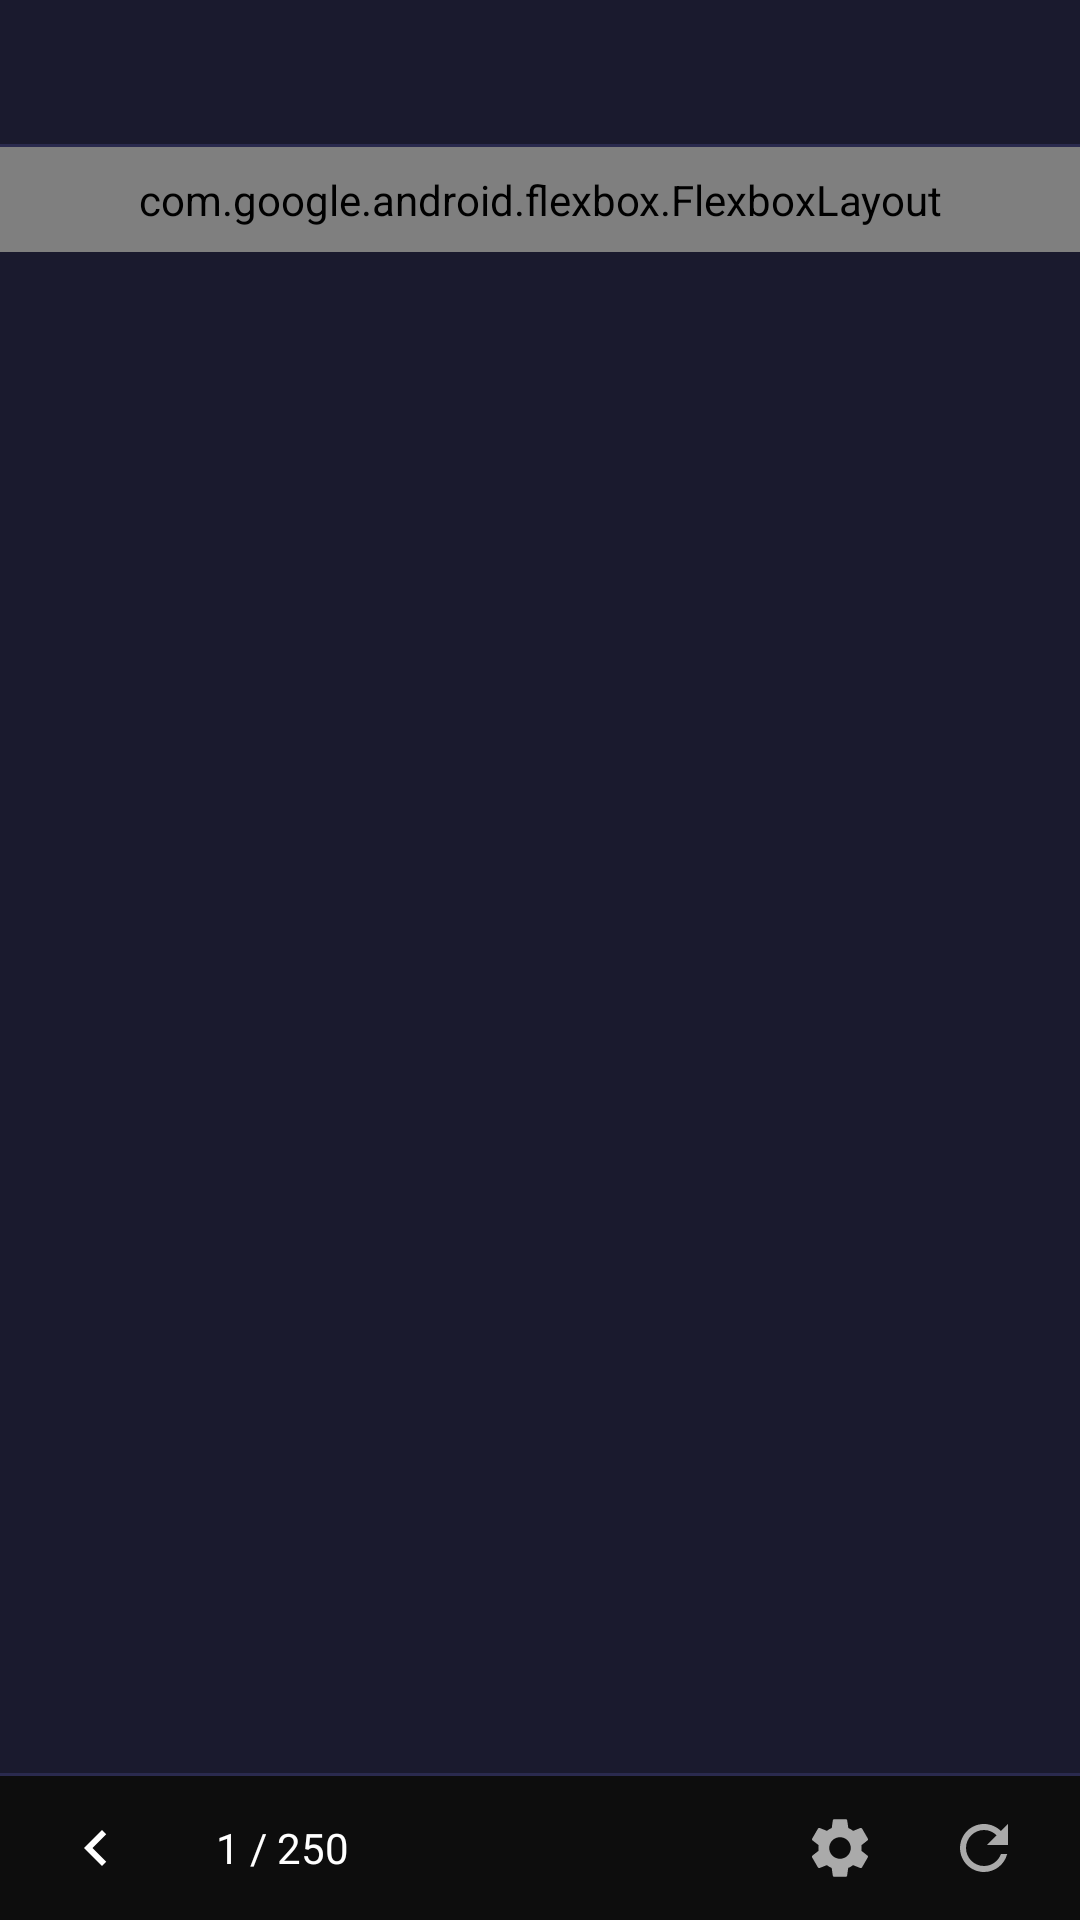

Produce the Android XML layout that renders to this screen, including the resource entries it uses.
<!-- AndroidManifest.xml: application theme Theme.CsvKeyboard -->
<!-- res/layout/keyboard_view.xml -->
<?xml version="1.0" encoding="utf-8"?>
<LinearLayout xmlns:android="http://schemas.android.com/apk/res/android"
    xmlns:app="http://schemas.android.com/apk/res-auto"
    android:layout_width="match_parent"
    android:layout_height="280dp"
    android:orientation="vertical"
    android:background="#1A1A2E">

    
    <HorizontalScrollView
        android:layout_width="match_parent"
        android:layout_height="48dp"
        android:scrollbars="none">

        <LinearLayout
            android:id="@+id/infoChipsContainer"
            android:layout_width="wrap_content"
            android:layout_height="match_parent"
            android:orientation="horizontal"
            android:paddingHorizontal="8dp"
            android:gravity="center_vertical" />
    </HorizontalScrollView>

    <View android:layout_width="match_parent" android:layout_height="1dp" android:background="#2A2A4E" />

    
    <ScrollView
        android:layout_width="match_parent"
        android:layout_height="0dp"
        android:layout_weight="1">
        <com.google.android.flexbox.FlexboxLayout
            android:id="@+id/typeButtonsContainer"
            android:layout_width="match_parent"
            android:layout_height="wrap_content"
            android:padding="8dp"
            app:flexWrap="wrap"
            app:justifyContent="flex_start" />
    </ScrollView>

    <View android:layout_width="match_parent" android:layout_height="1dp" android:background="#2A2A4E" />

    
    <LinearLayout
        android:layout_width="match_parent"
        android:layout_height="48dp"
        android:orientation="horizontal"
        android:gravity="center_vertical"
        android:background="#0D0D0D"
        android:paddingHorizontal="8dp">

        <ImageButton
            android:id="@+id/btnPrevious"
            android:layout_width="48dp"
            android:layout_height="48dp"
            android:src="@drawable/arrow_left"
            android:background="?selectableItemBackgroundBorderless"
            android:contentDescription="@string/prev"
            app:tint="#FFFFFF" />

        <TextView
            android:id="@+id/tvRowCounter"
            android:layout_width="wrap_content"
            android:layout_height="wrap_content"
            android:text="1 / 250"
            android:textColor="#FFFFFF"
            android:textSize="14sp"
            android:layout_marginHorizontal="16dp" />

        <ImageButton
            android:id="@+id/btnNext"
            android:layout_width="48dp"
            android:layout_height="48dp"
            android:src="@drawable/arrow_right"
            android:background="?selectableItemBackgroundBorderless"
            android:contentDescription="@string/next"
            app:tint="#FFFFFF" />

        <Space
            android:layout_width="0dp"
            android:layout_height="wrap_content"
            android:layout_weight="1" />

        <ImageButton
            android:id="@+id/btnSettings"
            android:layout_width="48dp"
            android:layout_height="48dp"
            android:src="@drawable/ic_settings"
            android:background="?selectableItemBackgroundBorderless"
            android:contentDescription="@string/settings"
            app:tint="#AAAAAA" />

        <ImageButton
            android:id="@+id/btnReload"
            android:layout_width="48dp"
            android:layout_height="48dp"
            android:src="@drawable/ic_refresh"
            android:background="?selectableItemBackgroundBorderless"
            android:contentDescription="Reload"
            app:tint="#AAAAAA" />
    </LinearLayout>

</LinearLayout>
<!-- resources referenced by this layout -->
<resources>
  <!-- drawable arrow_left (drawable) -->
  <vector xmlns:android="http://schemas.android.com/apk/res/android"
      android:width="24dp"
      android:height="24dp"
      android:viewportWidth="24.0"
      android:viewportHeight="24.0">
      <path
          android:fillColor="#FF000000"
          android:pathData="M15.41,16.59L10.83,12l4.58,-4.59L14,6l-6,6 6,6z"/>
  </vector>
  <!-- drawable ic_refresh (drawable) -->
  <vector xmlns:android="http://schemas.android.com/apk/res/android"
      android:width="24dp"
      android:height="24dp"
      android:viewportWidth="24.0"
      android:viewportHeight="24.0">
      <path
          android:fillColor="#FF000000"
          android:pathData="M17.65,6.35C16.2,4.9 14.21,4 12,4c-4.42,0 -7.99,3.58 -7.99,8s3.57,8 7.99,8c3.73,0 6.84,-2.55 7.73,-6h-2.08c-0.82,2.33 -3.04,4 -5.65,4c-3.31,0 -6,-2.69 -6,-6s2.69,-6 6,-6c1.66,0 3.14,0.69 4.22,1.78L13,11h7V4l-2.35,2.35z"/>
  </vector>
  <!-- drawable ic_settings (drawable) -->
  <vector xmlns:android="http://schemas.android.com/apk/res/android"
      android:width="24dp"
      android:height="24dp"
      android:viewportWidth="24.0"
      android:viewportHeight="24.0">
      <path
          android:fillColor="#FF000000"
          android:pathData="M19.14,12.94c0.04,-0.3 0.06,-0.61 0.06,-0.94c0,-0.32 -0.02,-0.64 -0.06,-0.94l2.03,-1.58c0.18,-0.14 0.23,-0.41 0.12,-0.61l-1.92,-3.32c-0.12,-0.22 -0.37,-0.29 -0.59,-0.22l-2.39,0.96c-0.5,-0.38 -1.03,-0.7 -1.62,-0.94L14.4,2.81c-0.04,-0.24 -0.24,-0.41 -0.48,-0.41h-3.84c-0.24,0 -0.43,0.17 -0.47,0.41L9.25,5.35C8.66,5.59 8.12,5.92 7.63,6.29L5.24,5.33c-0.22,-0.08 -0.47,0 -0.59,0.22L2.73,8.87C2.62,9.08 2.66,9.34 2.86,9.48l2.03,1.58C4.84,11.36 4.8,11.69 4.8,12s0.02,0.64 0.06,0.94l-2.03,1.58c-0.18,0.14 -0.23,0.41 -0.12,0.61l1.92,3.32c0.12,0.22 0.37,0.29 0.59,0.22l2.39,-0.96c0.5,0.38 1.03,0.7 1.62,0.94l0.36,2.54c0.05,0.24 0.24,0.41 0.48,0.41h3.84c0.24,0 0.43,-0.17 0.47,-0.41l0.36,-2.54c0.59,-0.24 1.13,-0.56 1.62,-0.94l2.39,0.96c0.22,0.08 0.47,0 0.59,-0.22l1.92,-3.32c0.12,-0.22 0.07,-0.49 -0.12,-0.61L19.14,12.94zM12,15.6c-1.98,0 -3.6,-1.62 -3.6,-3.6s1.62,-3.6 3.6,-3.6s3.6,1.62 3.6,3.6S13.98,15.6 12,15.6z"/>
  </vector>
  <string name="next">Next →</string>
  <string name="prev">← Prev</string>
  <string name="settings">Settings</string>
  <style name="Theme.CsvKeyboard" parent="Theme.Material3.Dark.NoActionBar">
          <item name="colorPrimary">#E94560</item>
          <item name="colorSecondary">#0F3460</item>
          <item name="android:windowBackground">#1A1A2E</item>
      </style>
</resources>
